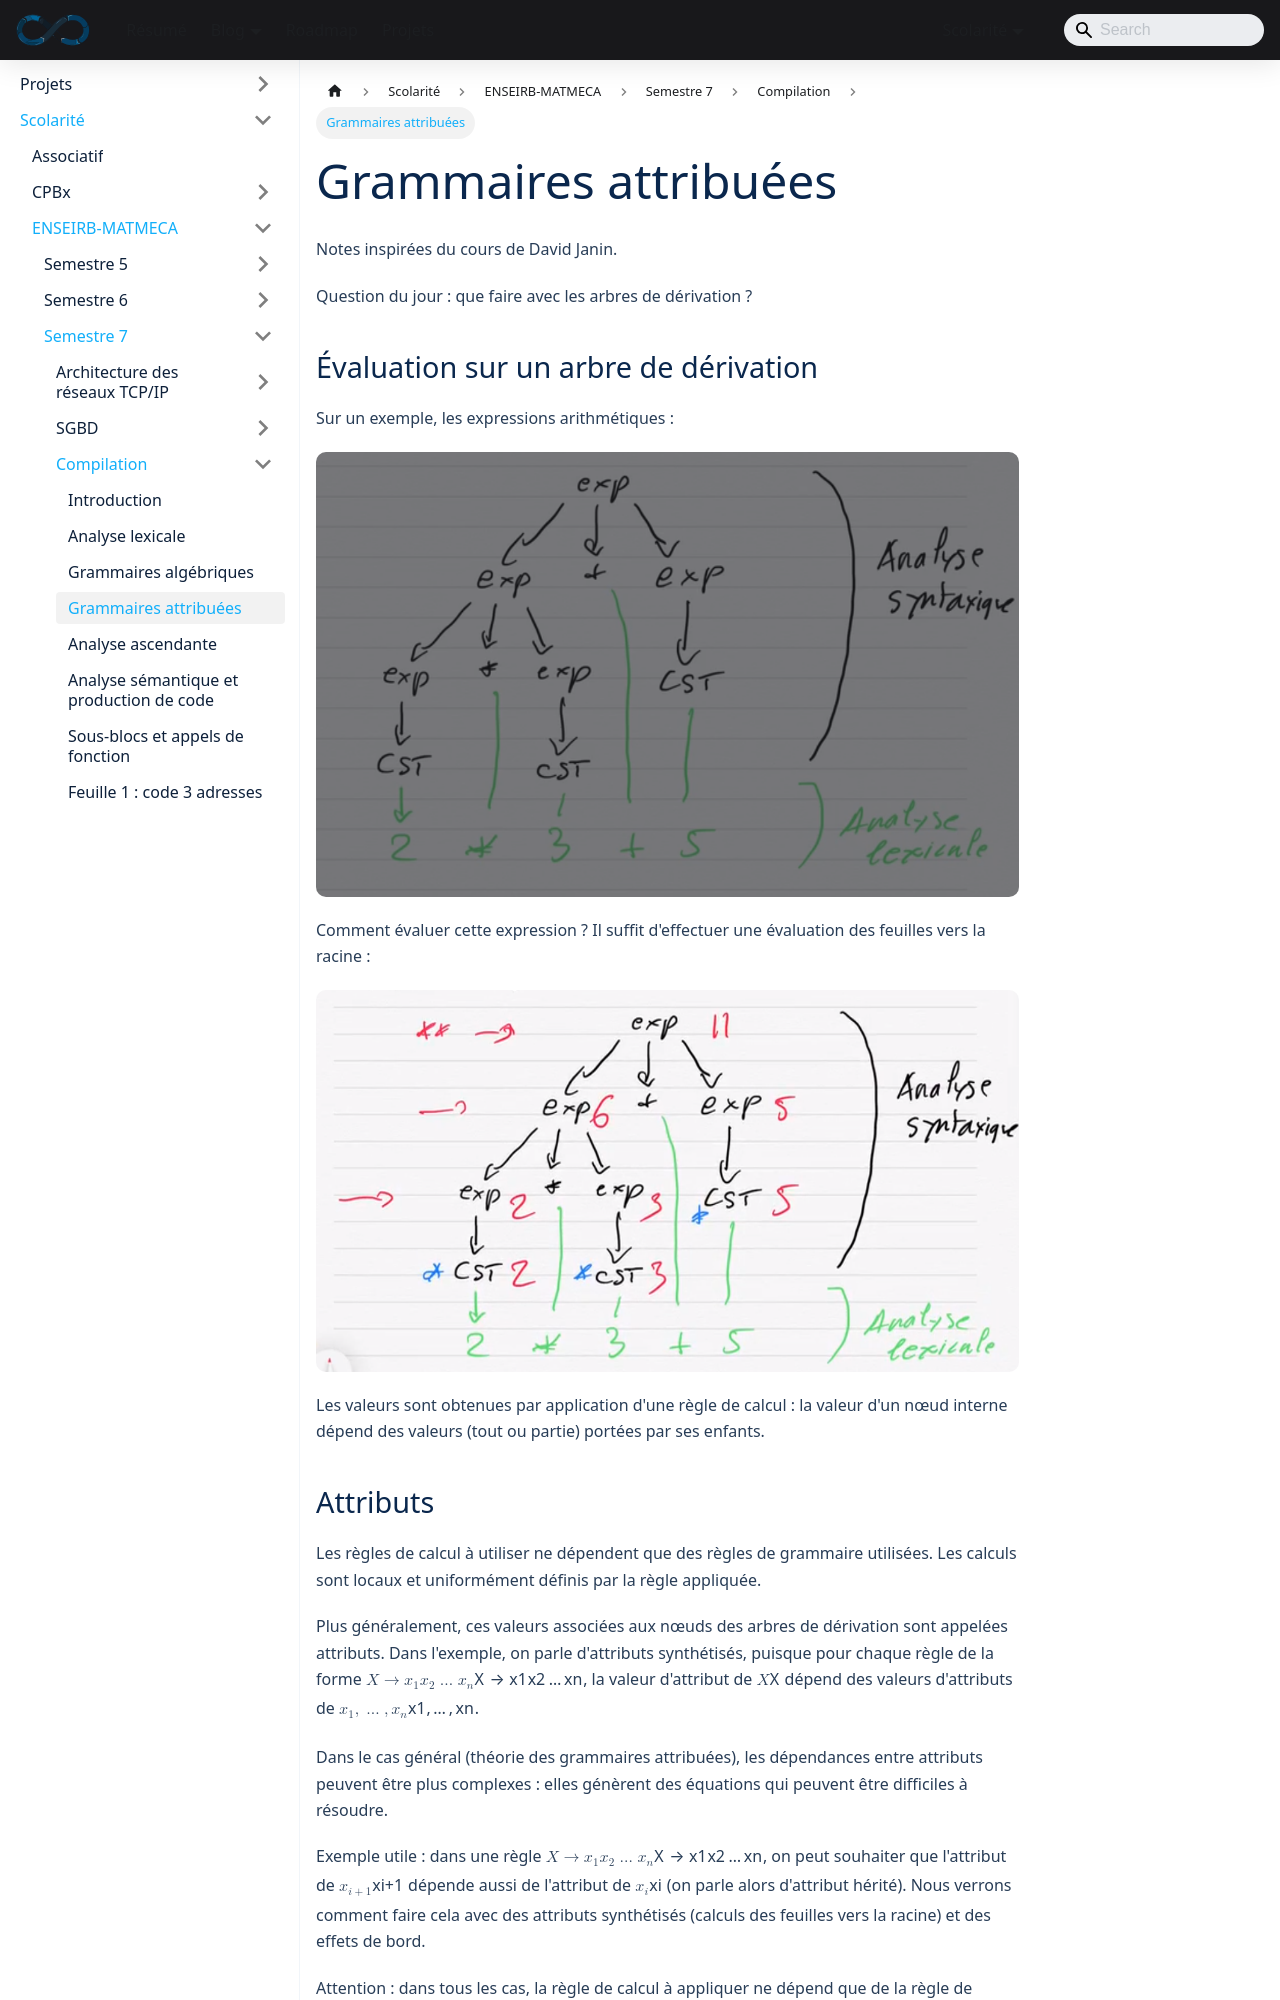

repository: sedelpeuch/sedelpeuch.github.io · page: docs/scolarite/enseirb/s7/compilation/cours4/index.html · generator: docusaurus

---
title: "Grammaires attribuées"
description: "Grammaires attribuées : attributs synthétisés et hérités, actions sémantiques Yacc et ordre d'évaluation postfixe sur l'arbre de dérivation."
---

Notes inspirées du cours de David Janin.

Question du jour : que faire avec les arbres de dérivation ?

## Évaluation sur un arbre de dérivation

Sur un exemple, les expressions arithmétiques :

![](./img/arbre3.png)

Comment évaluer cette expression ? Il suffit d'effectuer une évaluation des
feuilles vers la racine :

![](./img/arbre4.png)

Les valeurs sont obtenues par application d'une règle de calcul : la valeur
d'un nœud interne dépend des valeurs (tout ou partie) portées par ses enfants.
